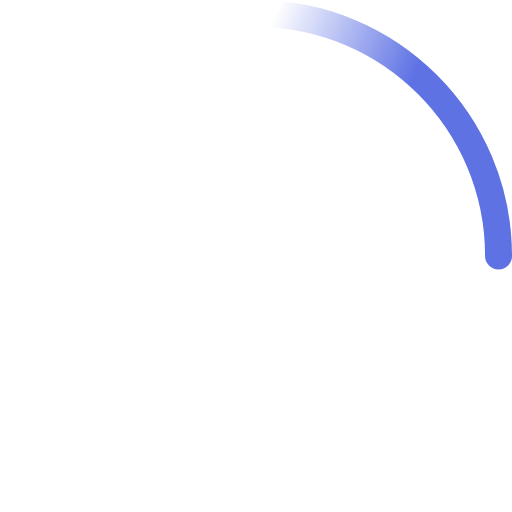
t = 0.00 s
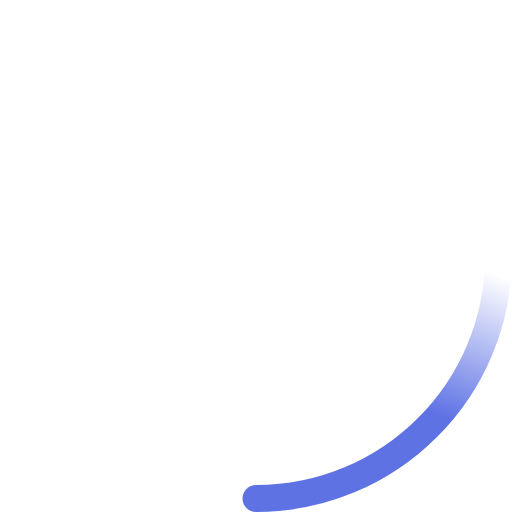
t = 0.23 s
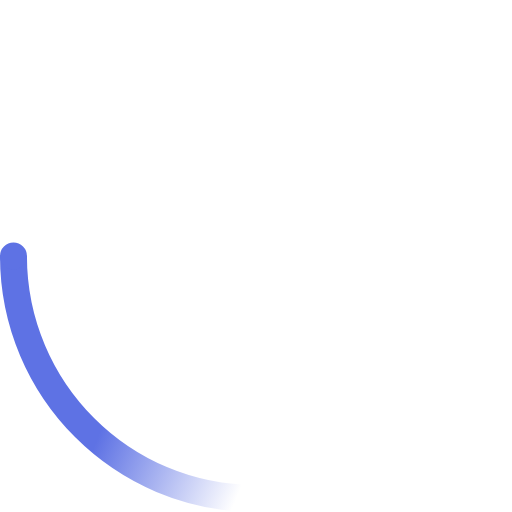
t = 0.45 s
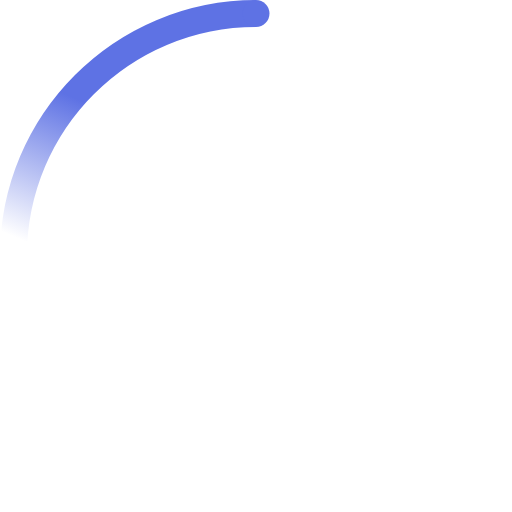
t = 0.68 s

The animated SVG that drew these frames (rendered in a browser with its animation timeline set to each time). Animation: 2 SMIL elements (animateTransform=2); one cycle of 0.90 s, repeats indefinitely.

<svg xmlns="http://www.w3.org/2000/svg" width="38" height="38" viewBox="0 0 38 38"><defs><linearGradient id="a" x1="8.042%" x2="65.682%" y1="0%" y2="23.865%"><stop offset="0%" stop-color="#5e72e4" stop-opacity="0"/><stop offset="63.146%" stop-color="#5e72e4" stop-opacity=".631"/><stop offset="100%" stop-color="#5e72e4"/></linearGradient></defs><g fill="none" fill-rule="evenodd"><g transform="translate(1 1)"><path id="Oval-2" stroke="url(#a)" stroke-width="2" d="M36 18c0-9.94-8.06-18-18-18"><animateTransform attributeName="transform" dur="0.9s" from="0 18 18" repeatCount="indefinite" to="360 18 18" type="rotate"/></path><circle cx="36" cy="18" r="1" fill="#5e72e4"><animateTransform attributeName="transform" dur="0.9s" from="0 18 18" repeatCount="indefinite" to="360 18 18" type="rotate"/></circle></g></g></svg>